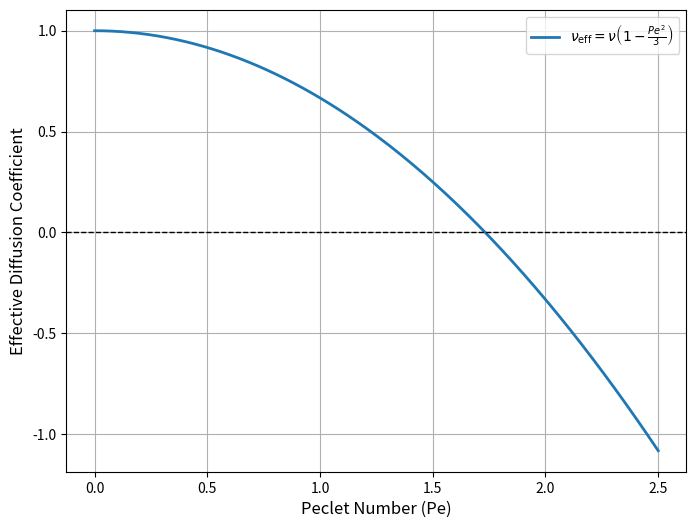

Here is the Python script that generated this plot:
import numpy as np
import matplotlib.pyplot as plt

# Parameters
nu = 1.0  # physical diffusion coefficient
Pe = np.linspace(0, 2.5, 250)  # range of Peclet numbers from 0 to 3

# Effective diffusion coefficient
nu_eff = nu * (1 - (Pe**2)/3)

# Create the plot
plt.figure(figsize=(8, 6))
plt.plot(Pe, nu_eff, label=r'$\nu_{\rm eff} = \nu\left(1-\frac{Pe^2}{3}\right)$', lw=2)
plt.axhline(0, color='k', linestyle='--', lw=1)  # horizontal line at nu_eff = 0
plt.xlabel('Peclet Number (Pe)', fontsize=12)
plt.ylabel('Effective Diffusion Coefficient', fontsize=12)
plt.legend()
plt.grid(True)
plt.show()
